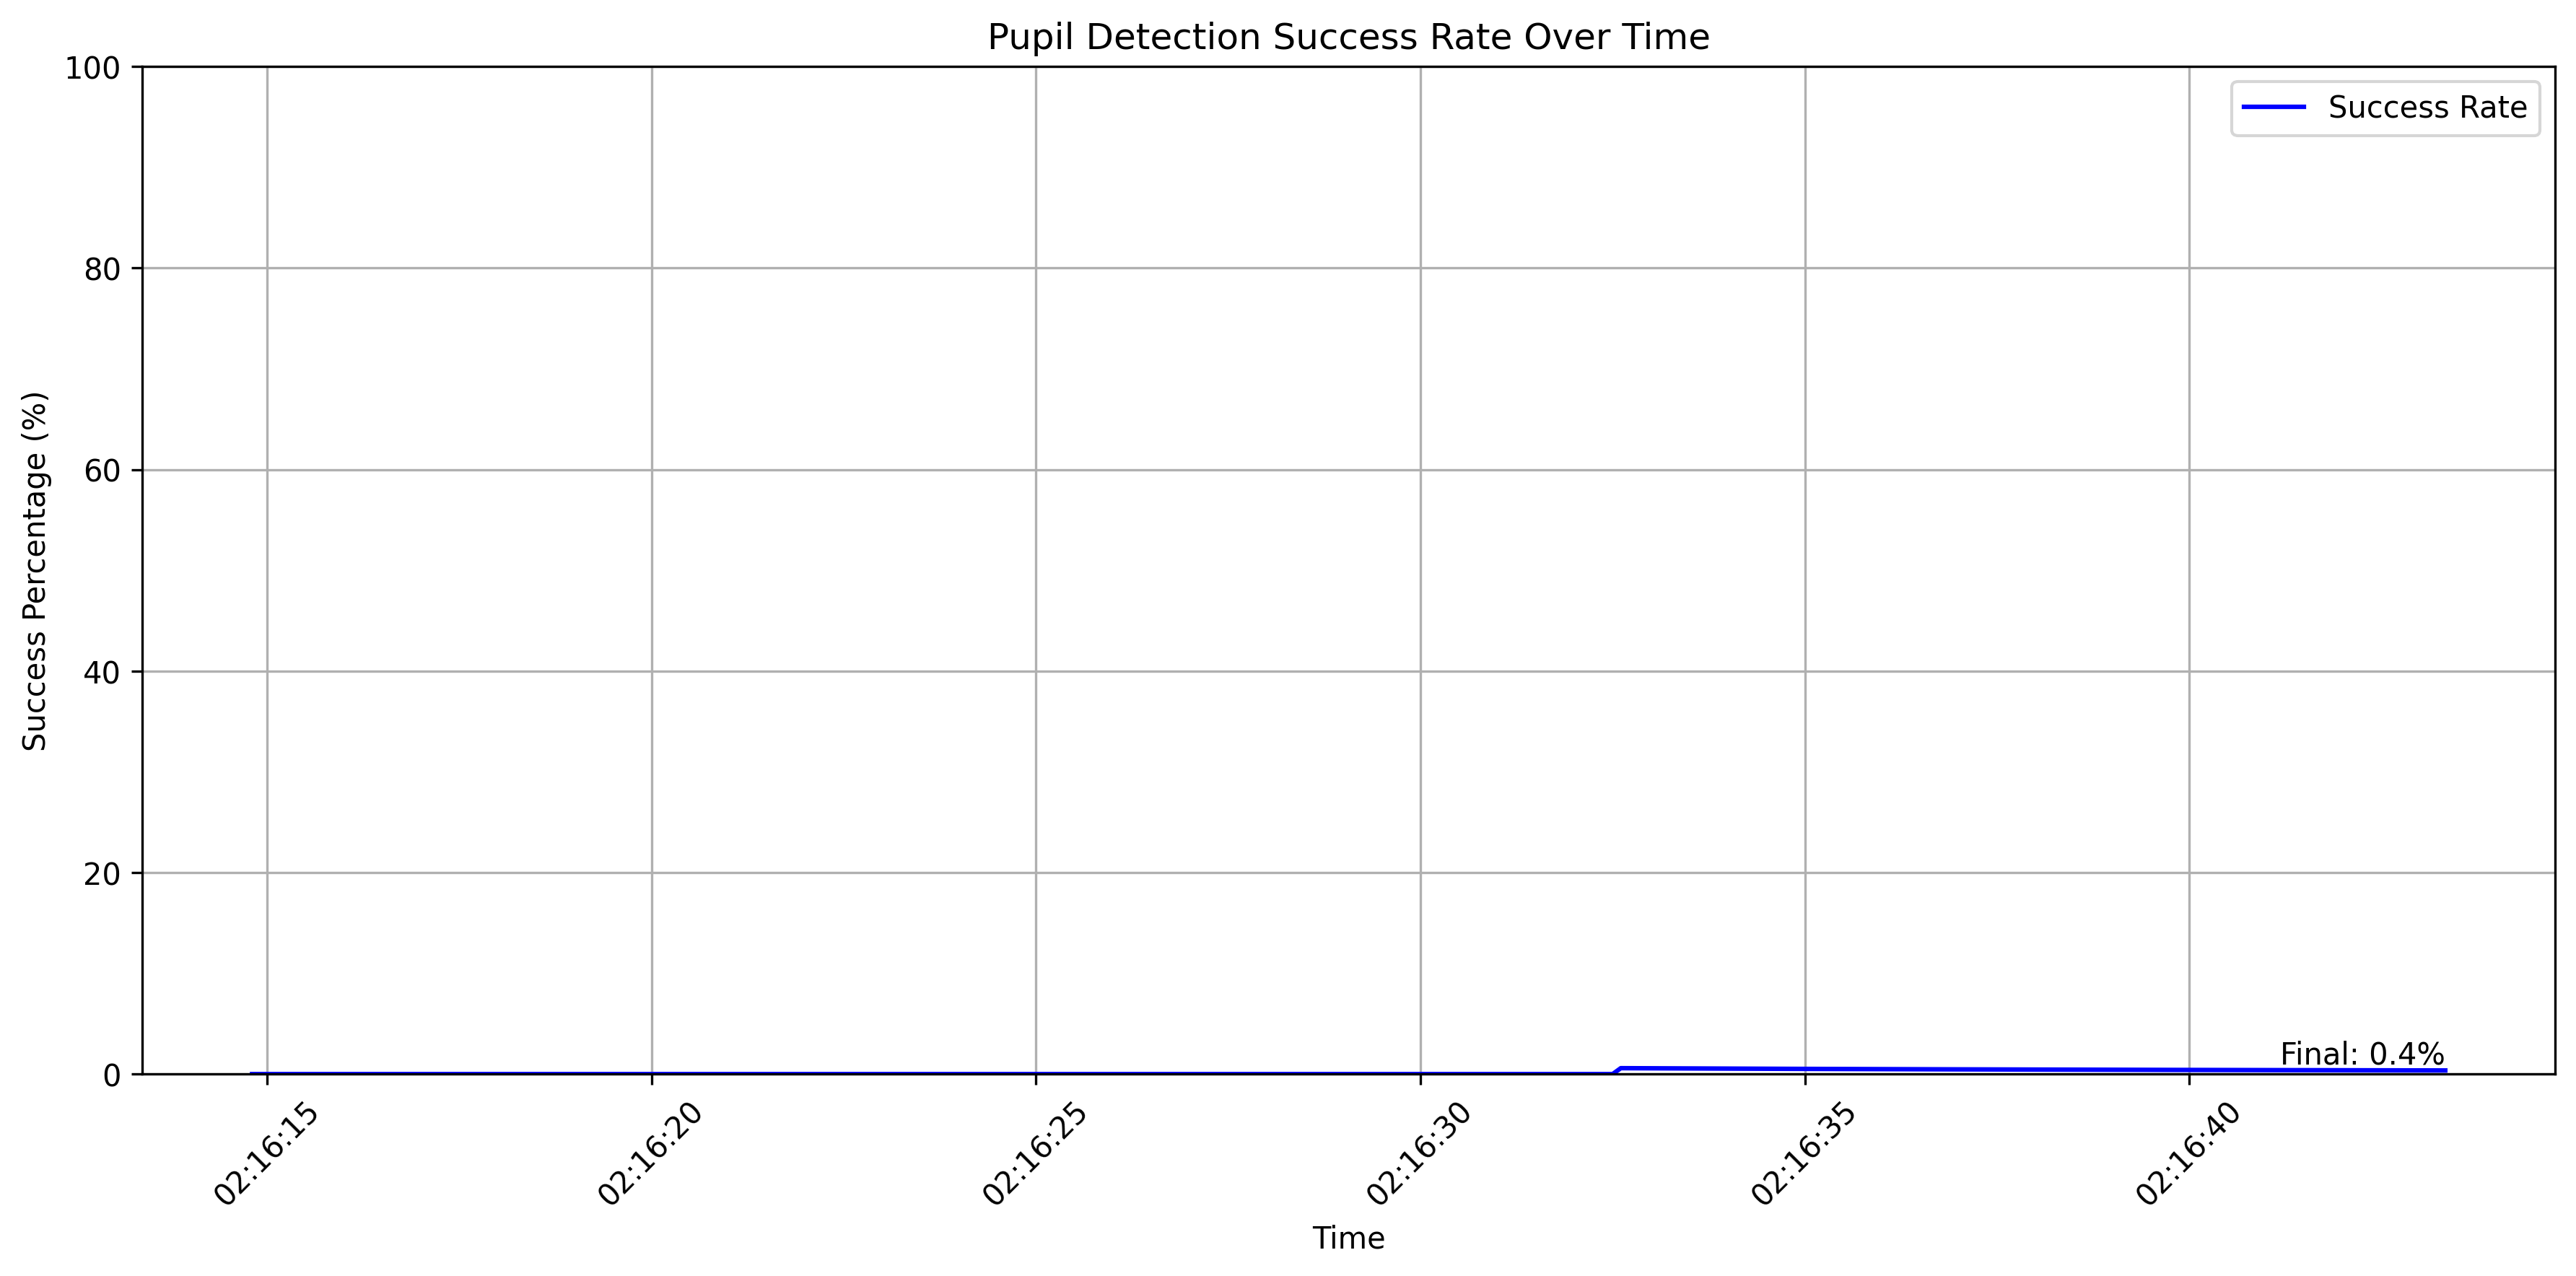

The table this chart was drawn from, first rows:
Timestamp, Detection Status, Number of Circles
2025-03-11 02:16:14.804637, Missed, 0
2025-03-11 02:16:15.414866, Missed, 0
2025-03-11 02:16:15.538820, Missed, 0
2025-03-11 02:16:15.640169, Missed, 0
2025-03-11 02:16:15.772227, Missed, 0
2025-03-11 02:16:15.872395, Missed, 0
2025-03-11 02:16:16.007831, Missed, 0
2025-03-11 02:16:16.106821, Missed, 0
2025-03-11 02:16:16.205743, Missed, 0
2025-03-11 02:16:16.305553, Missed, 0
2025-03-11 02:16:16.405963, Missed, 0
2025-03-11 02:16:16.490633, Missed, 0
2025-03-11 02:16:16.735663, Missed, 0
2025-03-11 02:16:16.839877, Missed, 0
2025-03-11 02:16:16.940821, Missed, 0
2025-03-11 02:16:17.039446, Missed, 0
2025-03-11 02:16:17.139261, Missed, 0
2025-03-11 02:16:17.238985, Missed, 0
2025-03-11 02:16:17.339100, Missed, 0
2025-03-11 02:16:17.439445, Missed, 0
2025-03-11 02:16:17.538582, Missed, 0
2025-03-11 02:16:17.639177, Missed, 0
2025-03-11 02:16:17.739168, Missed, 0
2025-03-11 02:16:17.839482, Missed, 0
2025-03-11 02:16:17.948634, Missed, 0
2025-03-11 02:16:18.038626, Missed, 0
2025-03-11 02:16:18.142101, Missed, 0
2025-03-11 02:16:18.242302, Missed, 0
2025-03-11 02:16:18.372199, Missed, 0
2025-03-11 02:16:18.473801, Missed, 0
2025-03-11 02:16:18.572337, Missed, 0
2025-03-11 02:16:18.674287, Missed, 0
2025-03-11 02:16:18.774673, Missed, 0
2025-03-11 02:16:18.874977, Missed, 0
2025-03-11 02:16:18.976380, Missed, 0
2025-03-11 02:16:19.075730, Missed, 0
2025-03-11 02:16:19.175457, Missed, 0
2025-03-11 02:16:19.273769, Missed, 0
2025-03-11 02:16:19.371727, Missed, 0
2025-03-11 02:16:19.472266, Missed, 0
2025-03-11 02:16:19.571430, Missed, 0
2025-03-11 02:16:19.672359, Missed, 0
2025-03-11 02:16:19.771595, Missed, 0
2025-03-11 02:16:19.872712, Missed, 0
2025-03-11 02:16:19.972233, Missed, 0
2025-03-11 02:16:20.073632, Missed, 0
2025-03-11 02:16:20.171296, Missed, 0
2025-03-11 02:16:20.272627, Missed, 0
2025-03-11 02:16:20.372054, Missed, 0
2025-03-11 02:16:20.473735, Missed, 0
2025-03-11 02:16:20.605964, Missed, 0
2025-03-11 02:16:20.775525, Missed, 0
2025-03-11 02:16:20.877911, Missed, 0
2025-03-11 02:16:20.972992, Missed, 0
2025-03-11 02:16:21.073492, Missed, 0
2025-03-11 02:16:21.181103, Missed, 0
2025-03-11 02:16:21.282533, Missed, 0
2025-03-11 02:16:21.373524, Missed, 0
2025-03-11 02:16:21.473827, Missed, 0
2025-03-11 02:16:21.571590, Missed, 0
... 216 more rows
